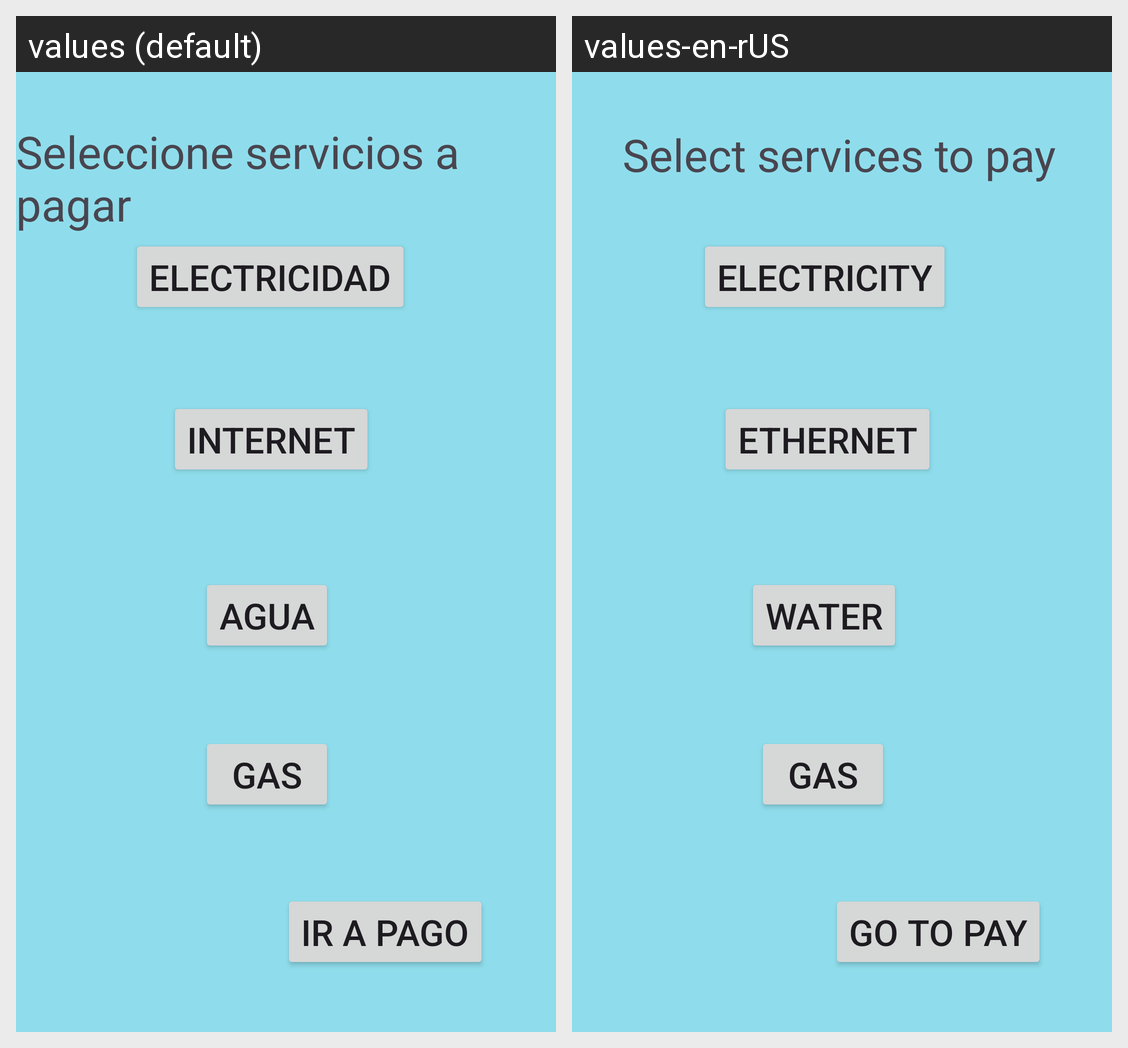

Locale-by-locale string values for the Android screen shown in this grid:
Android screen res/layout/order_main.xml rendered under 2 locales, left to right: values (default), values-en-rUS. Device: Nexus 5 (rendered at 1080×1920; each locale shown at half size, 540×960, under a caption strip naming it); theme Theme.CMPR1.
Strings drawn on this screen, with the default value and each locale's value (text and hints the layout hard-codes, and strings that could not be matched under every locale, appear in the picture but are not listed):

elec
  values: Electricidad
  values-en-rUS: Electricity

inter
  values: Internet
  values-en-rUS: Ethernet

gas
  values: Gas
  values-en-rUS: Gas

agua
  values: Agua
  values-en-rUS: Water

go_pago
  values: Ir a Pago
  values-en-rUS: Go to Pay

selec_serv
  values: Seleccione servicios a pagar
  values-en-rUS: Select services to pay
